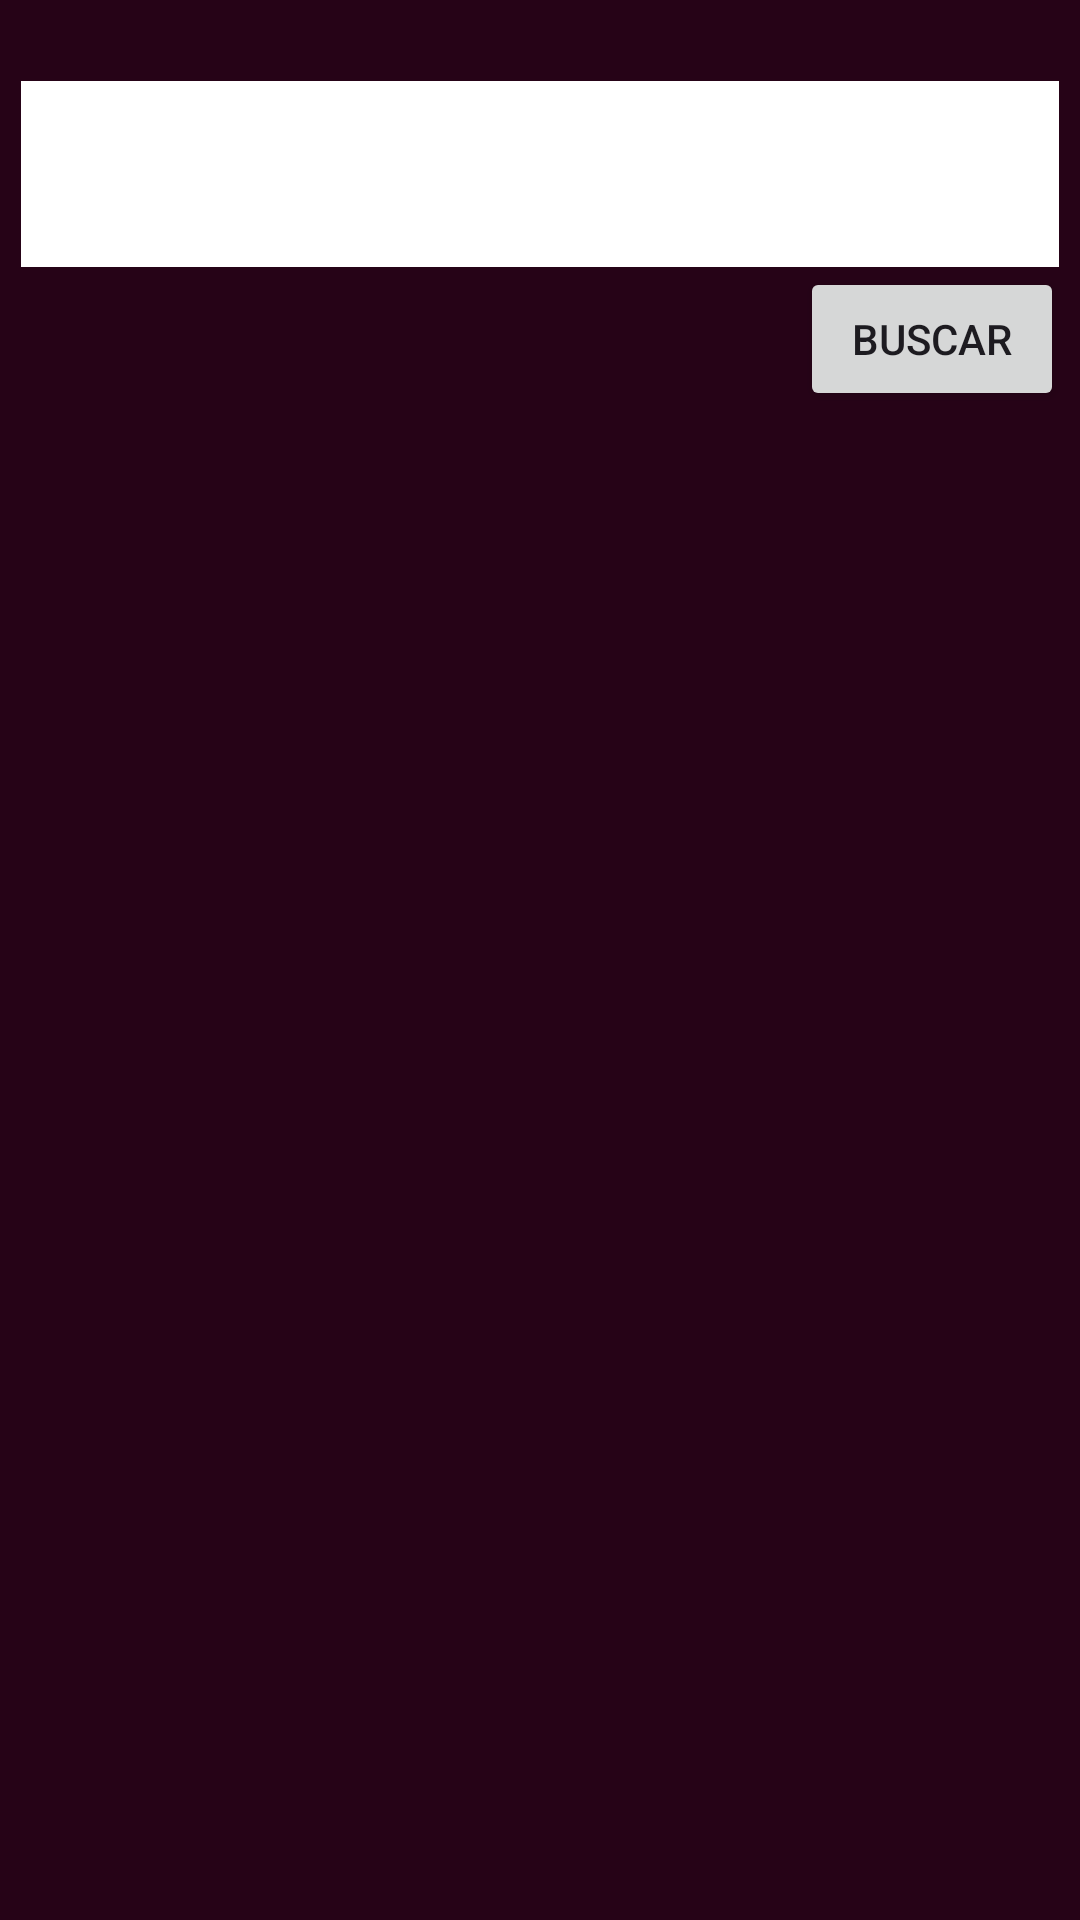

Android layout source for this screen:
<!-- AndroidManifest.xml: application theme Theme.TheCocktailHouse -->
<!-- res/layout/activity_main.xml -->
<?xml version="1.0" encoding="utf-8"?>
<androidx.constraintlayout.widget.ConstraintLayout xmlns:android="http://schemas.android.com/apk/res/android"
    xmlns:app="http://schemas.android.com/apk/res-auto"
    xmlns:tools="http://schemas.android.com/tools"
    android:id="@+id/main"
    android:layout_width="match_parent"
    android:layout_height="match_parent"
    tools:context=".MainActivity"
    android:background="@color/background_main">

    <ImageView
        android:id="@+id/imageView"
        android:layout_width="wrap_content"
        android:layout_height="wrap_content"
        android:layout_marginTop="20dp"
        app:layout_constraintBottom_toBottomOf="parent"
        app:layout_constraintEnd_toEndOf="parent"
        app:layout_constraintHorizontal_bias="0.0"
        app:layout_constraintStart_toStartOf="parent"
        app:layout_constraintTop_toTopOf="parent"
        app:layout_constraintVertical_bias="0.0"
        app:srcCompat="@drawable/logo" />

    <com.google.android.material.textfield.TextInputLayout
        android:id="@+id/textInputLayout"
        android:layout_width="0dp"
        android:layout_height="wrap_content"
        android:layout_marginTop="20dp"
        app:layout_constraintBottom_toBottomOf="parent"
        app:layout_constraintEnd_toEndOf="parent"
        app:layout_constraintHorizontal_bias="0.0"
        app:layout_constraintStart_toStartOf="parent"
        app:layout_constraintTop_toBottomOf="@+id/imageView"
        app:layout_constraintVertical_bias="0.0"
        app:hintTextAppearance="@style/HintTextAppearance"
        app:boxStrokeWidth="0dp"
        android:background="@color/white"
        android:layout_margin="7dp"
        >

        <com.google.android.material.textfield.TextInputEditText
            android:layout_width="match_parent"
            android:layout_height="wrap_content"
            />
    </com.google.android.material.textfield.TextInputLayout>

    <Button
        android:id="@+id/button"
        android:layout_width="wrap_content"
        android:layout_height="wrap_content"
        android:text="Buscar"
        app:layout_constraintBottom_toTopOf="@+id/recyclerView"
        app:layout_constraintEnd_toEndOf="parent"
        app:layout_constraintHorizontal_bias="0.981"
        app:layout_constraintStart_toStartOf="parent"
        app:layout_constraintTop_toBottomOf="@+id/textInputLayout"
        app:layout_constraintVertical_bias="0.0" />

    <androidx.recyclerview.widget.RecyclerView
        android:id="@+id/recyclerView"
        android:layout_width="0dp"
        android:layout_height="0dp"
        android:layout_marginStart="20dp"
        android:layout_marginEnd="20dp"
        app:layout_constraintTop_toBottomOf="@id/button"
        app:layout_constraintBottom_toBottomOf="parent"
        app:layout_constraintEnd_toEndOf="parent"
        app:layout_constraintHorizontal_bias="0.0"
        app:layout_constraintStart_toStartOf="parent" />
</androidx.constraintlayout.widget.ConstraintLayout>
<!-- resources referenced by this layout -->
<resources>
  <color name="background_main">#260317</color>
  <color name="white">#FFFFFFFF</color>
  <style name="HintTextAppearance" parent="TextAppearance.AppCompat">
          <item name="android:gravity">end</item>
      </style>
  <style name="Theme.TheCocktailHouse" parent="Base.Theme.TheCocktailHouse" />
  <style name="Base.Theme.TheCocktailHouse" parent="Theme.Material3.DayNight.NoActionBar">
          
          
      </style>
</resources>
